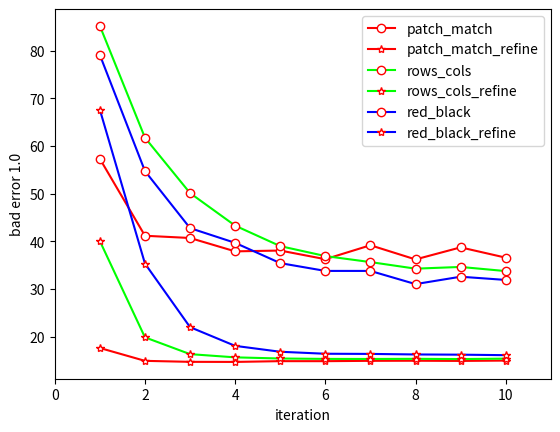
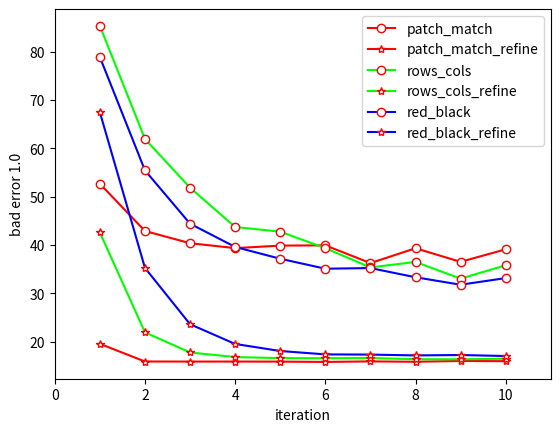
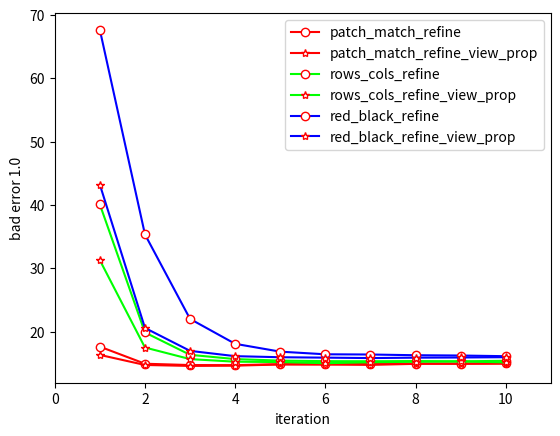
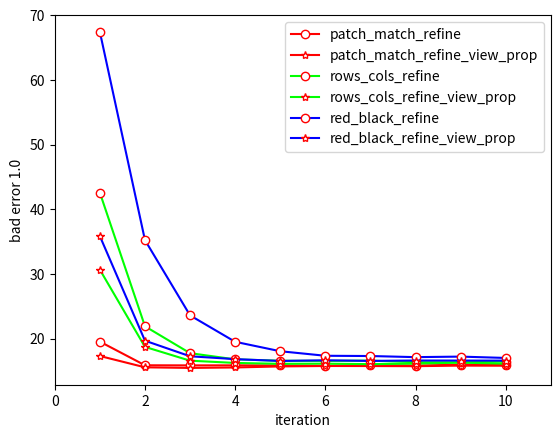
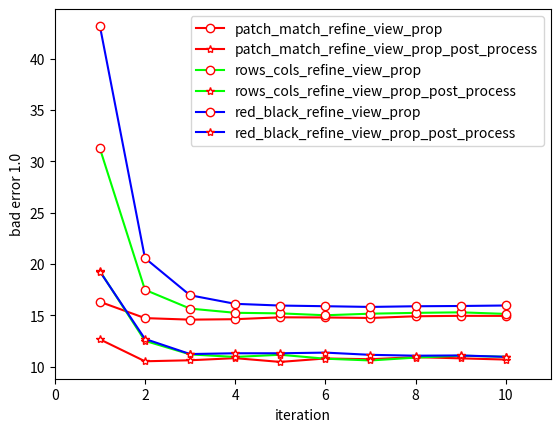
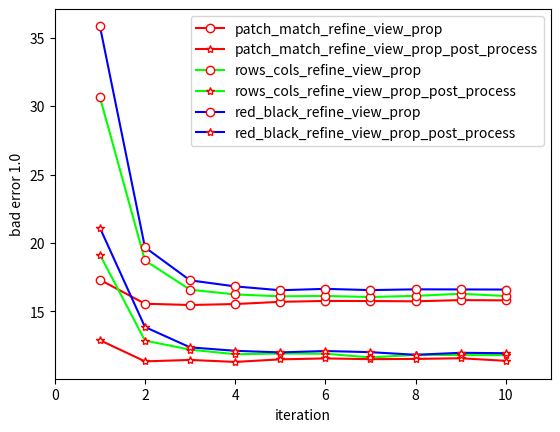

Reproduce these figures in Python, in order.
#!/usr/bin/python2.7
#coding:utf-8


import numpy as np
import matplotlib.pyplot as plt


x = np.array([1, 2, 3, 4, 5, 6, 7, 8, 9, 10])

# just spatial propagation
y1_left = np.array([57.328945,41.184887, 40.714603, 37.908096, 38.082157, 36.266220, 39.192352, 36.218117, 38.747391, 36.591557])
y2_left = np.array([85.214256,61.762138, 50.138615, 43.305271, 39.008163, 36.921959, 35.660484, 34.281284, 34.640167, 33.772392])
y3_left = np.array([79.115768,54.756630, 42.790051, 39.696182, 35.442116, 33.806568, 33.804672, 31.038673, 32.590038, 31.914045])

y1_right = np.array([52.657764,42.882462, 40.353188, 39.339199, 39.856953, 39.907589, 36.244064, 39.306286, 36.499146, 39.091084])
y2_right = np.array([85.317429,61.926071, 51.850117, 43.708462, 42.741314, 39.330338, 35.345909, 36.476360, 33.024876, 35.788342])
y3_right = np.array([78.872711,55.420597, 44.393948, 39.580353, 37.139061, 35.078171, 35.211090, 33.308437, 31.765301, 33.135643])



# spatial propagation & plane refinement
y4_left = np.array([17.631496,14.935756, 14.727514, 14.710424, 14.871827, 14.868663, 14.939553, 14.958542, 14.921830, 14.989556])
y5_left = np.array([40.070892,19.865814, 16.344072, 15.668714, 15.428824, 15.342743, 15.328818, 15.357301, 15.308564, 15.401608])
y6_left = np.array([67.622002,35.344009, 22.007723, 18.078993, 16.842838, 16.425091, 16.390911, 16.278246, 16.232040, 16.126337])

y4_right = np.array([19.533514,15.875689, 15.859232, 15.863029, 15.851004, 15.788974, 15.893411, 15.819356, 15.983923, 15.937717])
y5_right = np.array([42.571049,21.907715, 17.747326, 16.792202, 16.576998, 16.550415, 16.594088, 16.351667, 16.330780, 16.452307])
y6_right = np.array([67.444145,35.240837, 23.595163, 19.508829, 18.049877, 17.346668, 17.307425, 17.135262, 17.217545, 17.009937])

# spatial propagation & plane refinemnt & view propagation
y7_left = np.array([16.327616,14.739540, 14.590164, 14.633204, 14.817393, 14.800937, 14.753466, 14.918666, 14.961074, 14.954744])
y8_left = np.array([31.271599,17.496044, 15.664915, 15.256661, 15.201595, 15.017406, 15.170581, 15.249700, 15.302235, 15.149693])
y9_left = np.array([43.197037,20.583582, 16.965631, 16.130768, 15.962402, 15.897208, 15.828850, 15.894044, 15.919995, 15.967466])

y7_right = np.array([17.310589,15.560478, 15.466802, 15.537060, 15.698462, 15.764922, 15.756061, 15.736439, 15.825052, 15.806697])
y8_right = np.array([30.661434,18.720804, 16.585859, 16.239002, 16.100386, 16.126970, 16.049749, 16.135199, 16.285841, 16.124437])
y9_right = np.array([35.853535,19.679726, 17.268814, 16.826382, 16.544718, 16.647257, 16.554213, 16.611811, 16.604216, 16.595354])

# spatial propagation & plane refinemnt & view propagation & post-processing(fill invalid pixel and weighted median filter)
y10_left = np.array([12.673587,10.535477, 10.632952, 10.839293, 10.472181, 10.808279, 10.734857, 10.936769, 10.820938, 10.701943])
y11_left = np.array([19.331604,12.525476, 11.205772, 10.956389, 11.170327, 10.786758, 10.614595, 10.893727, 11.081714, 10.970947])
y12_left = np.array([19.276537,12.712830, 11.239319, 11.314640, 11.314640, 11.379201, 11.162732, 11.079183, 11.101969, 10.969049])

y10_right = np.array([12.897652,11.349453, 11.453257, 11.308944, 11.496297, 11.564023, 11.510855, 11.528578, 11.576682, 11.389328])
y11_right = np.array([19.151213,12.865371, 12.207102, 11.872904, 11.918476, 11.910248, 11.635547, 11.827331, 11.808975, 11.805178])
y12_right = np.array([21.111464,13.859738, 12.373568, 12.121654, 12.004558, 12.105829, 12.021646, 11.829863, 11.974809, 11.945060])





def drawCom(fig_name, title, x, ys, names):
    plt.figure(num = fig_name)
    plt.plot(x, ys[0], marker='o', color = 'red', mec='r', mfc='w', label= names[0])
    plt.plot(x, ys[3], marker='*', color = 'red', mec='r', mfc='w', label= names[3])

    plt.plot(x, ys[1], marker='o', color = "lime", mec='r', mfc='w', label= names[1])
    plt.plot(x, ys[4], marker='*', color = "lime", mec='r', mfc='w', label= names[4])

    plt.plot(x, ys[2], marker='o', color = "blue", mec='r', mfc='w', label= names[2])
    plt.plot(x, ys[5], marker='*', color = "blue", mec='r', mfc='w', label= names[5])
    plt.legend()  # 让图例生效

    plt.xlim(0, 11)  # 限定横轴的范围
    plt.xlabel("iteration") #X轴标签
    plt.ylabel("bad error 1.0") #Y轴标签
    # plt.title(title) #标题



fig1 = plt.figure(num = "fig1")
drawCom("fig1", "left disparity iter", x, [y1_left, y2_left, y3_left, y4_left, y5_left, y6_left],
        ["patch_match", "rows_cols", "red_black", "patch_match_refine", "rows_cols_refine", "red_black_refine"])

fig2 = plt.figure(num = "fig2")
drawCom("fig2", "right disparity iter", x, [y1_right, y2_right, y3_right, y4_right, y5_right, y6_right],
        ["patch_match", "rows_cols", "red_black", "patch_match_refine", "rows_cols_refine", "red_black_refine"])

fig3 = plt.figure(num = "fig3")
drawCom("fig3", "left disparity iter", x, [y4_left, y5_left, y6_left, y7_left, y8_left, y9_left],
        ["patch_match_refine", "rows_cols_refine", "red_black_refine", "patch_match_refine_view_prop", "rows_cols_refine_view_prop", "red_black_refine_view_prop"])

fig4 = plt.figure(num = "fig4")
drawCom("fig4", "right disparity iter", x, [y4_right, y5_right, y6_right, y7_right, y8_right, y9_right],
        ["patch_match_refine", "rows_cols_refine", "red_black_refine", "patch_match_refine_view_prop", "rows_cols_refine_view_prop", "red_black_refine_view_prop"])

fig5 = plt.figure(num = "fig5")
drawCom("fig5", "left disparity iter", x, [y7_left, y8_left, y9_left, y10_left, y11_left, y12_left],
        ["patch_match_refine_view_prop", "rows_cols_refine_view_prop", "red_black_refine_view_prop", "patch_match_refine_view_prop_post_process", "rows_cols_refine_view_prop_post_process", "red_black_refine_view_prop_post_process"])

drawCom("fig6", "right disparity iter", x, [y7_right, y8_right, y9_right, y10_right, y11_right, y12_right],
        ["patch_match_refine_view_prop", "rows_cols_refine_view_prop", "red_black_refine_view_prop", "patch_match_refine_view_prop_post_process", "rows_cols_refine_view_prop_post_process", "red_black_refine_view_prop_post_process"])

plt.show()
